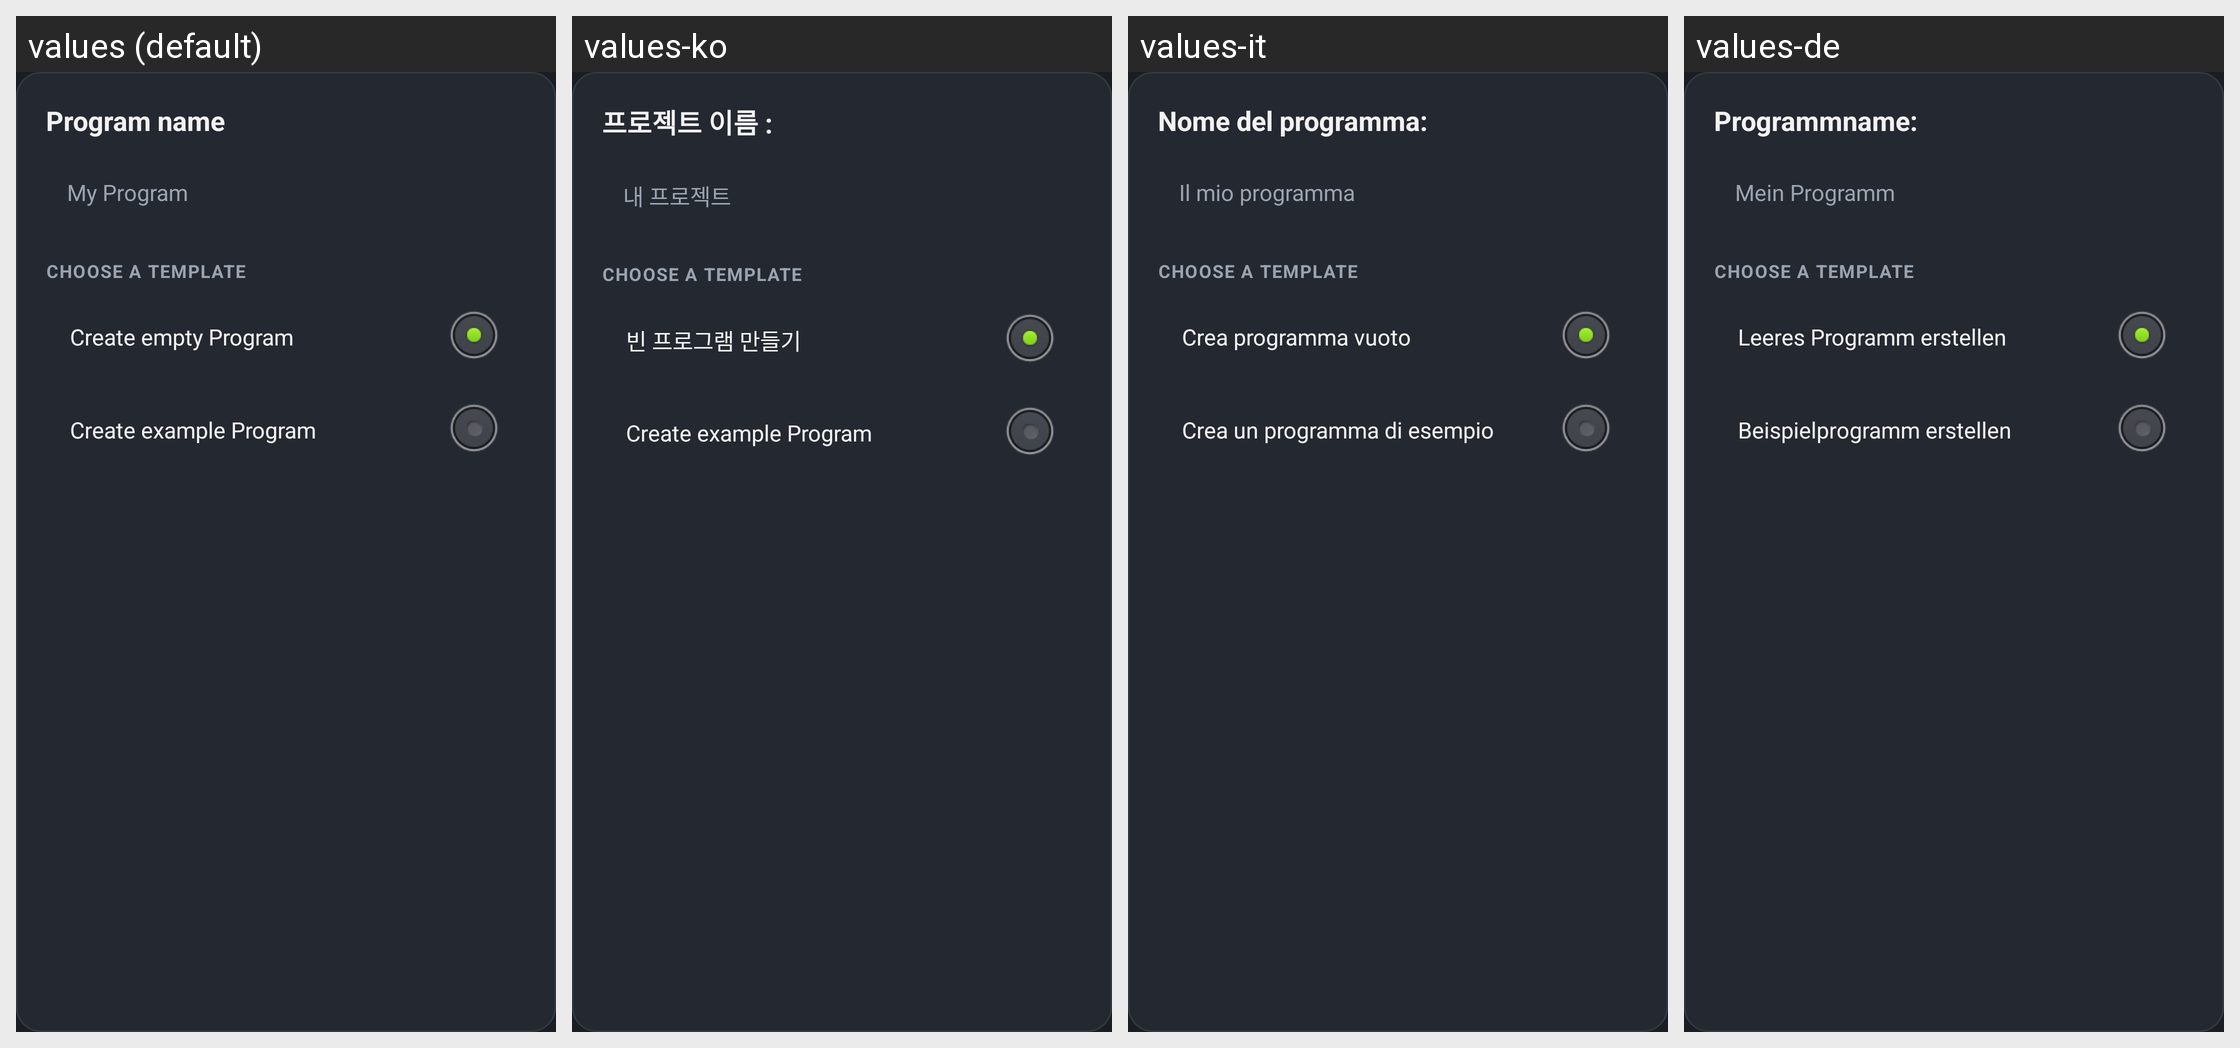

For this localized Android screen grid, give each drawn string resource with its value in every locale shown.
Android screen res/layout/dialog_new_project.xml rendered under 4 locales, left to right: values (default), values-ko, values-it, values-de. Device: Nexus 5 (rendered at 1080×1920; each locale shown at half size, 540×960, under a caption strip naming it); theme Theme.Catroid.
Other locales in the repository, not shown: values-bs, values-en-rAU, values-en-rGB, values-es, values-fr, values-hu, values-in, values-ms, values-nl, values-pt, values-ro, values-ru, values-sd, values-sl, values-sr-rCS, values-sr-rSP, values-sv, values-ta, values-te, values-ur, values-vi, values-zh-rCN, values-zh-rTW.
Strings drawn on this screen, with the default value and each locale's value (text and hints the layout hard-codes, and strings that could not be matched under every locale, appear in the picture but are not listed):

new_project_name
  values: Program name
  values-ko: 프로젝트 이름 :
  values-it: Nome del programma:
  values-de: Programmname:

new_project_dialog_hint
  values: My Program
  values-ko: 내 프로젝트
  values-it: Il mio programma
  values-de: Mein Programm

new_project_choose_template
  values: Choose a template
  values-ko: Choose a template  [not translated; the default value is used]
  values-it: Choose a template  [not translated; the default value is used]
  values-de: Choose a template  [not translated; the default value is used]

new_project_empty
  values: Create empty Program
  values-ko: 빈 프로그램 만들기
  values-it: Crea programma vuoto
  values-de: Leeres Programm erstellen

new_project_default
  values: Create example Program
  values-ko: Create example Program
  values-it: Crea un programma di esempio
  values-de: Beispielprogramm erstellen
